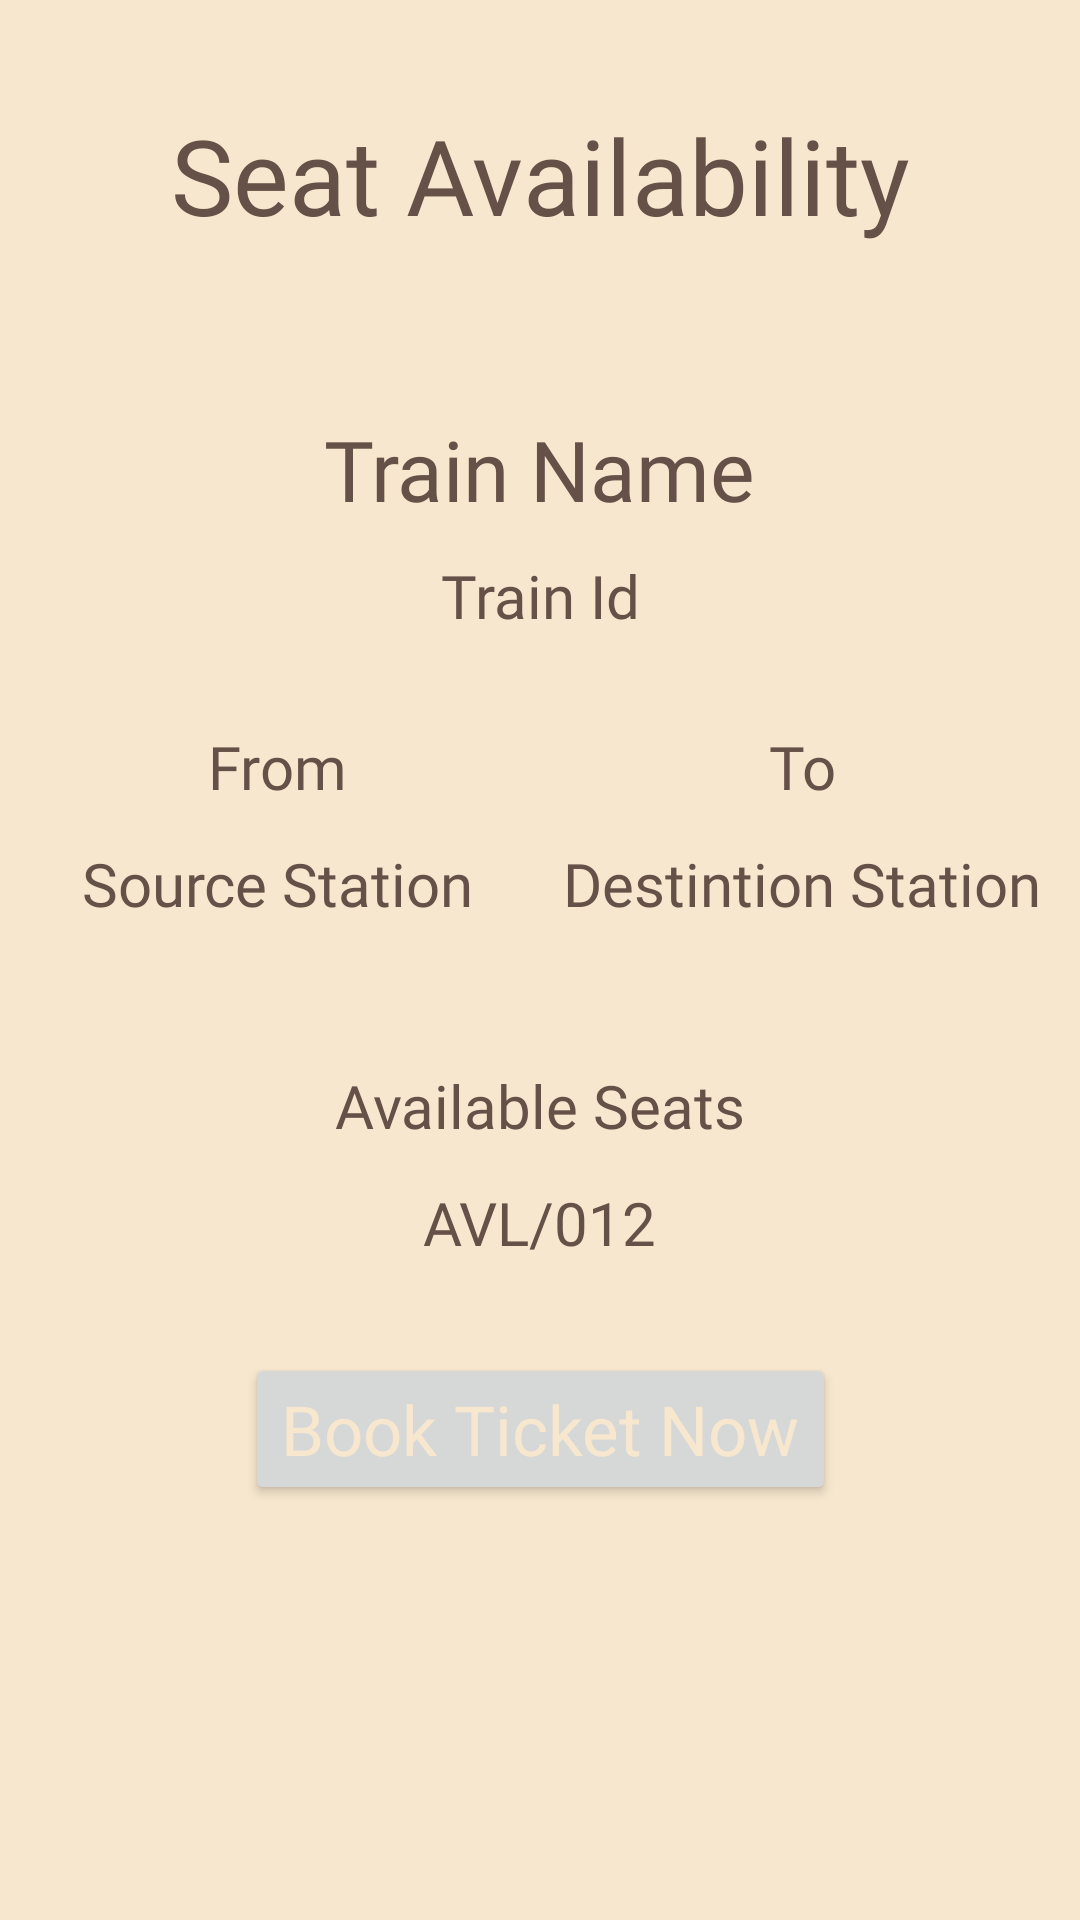

Write the Android layout XML for this screen, with the resource values it uses.
<!-- AndroidManifest.xml: application theme Theme.RailCommute -->
<!-- res/layout/activity_seat_availability.xml -->
<?xml version="1.0" encoding="utf-8"?>
<androidx.constraintlayout.widget.ConstraintLayout xmlns:android="http://schemas.android.com/apk/res/android"
    xmlns:app="http://schemas.android.com/apk/res-auto"
    xmlns:tools="http://schemas.android.com/tools"
    android:layout_width="match_parent"
    android:layout_height="match_parent"
    android:background="@color/champagne"
    android:padding="5dp"
    tools:context=".SeatAvailability">

    <TextView
        android:id="@+id/seatavail_title"
        android:layout_width="wrap_content"
        android:layout_height="wrap_content"
        android:layout_marginTop="30dp"
        android:text="Seat Availability"
        android:textColor="@color/congo_brown"
        android:textSize="35sp"
        android:fontFamily="@font/metrophobic"
        app:layout_constraintEnd_toEndOf="parent"
        app:layout_constraintStart_toStartOf="parent"
        app:layout_constraintTop_toTopOf="parent" />

    <TextView
        android:id="@+id/textView6"
        android:layout_width="wrap_content"
        android:layout_height="wrap_content"
        android:layout_marginTop="56dp"
        android:fontFamily="@font/assistant"
        android:text="Train Name"
        android:textColor="@color/congo_brown"
        android:textSize="28sp"
        app:layout_constraintEnd_toEndOf="parent"
        app:layout_constraintStart_toStartOf="parent"
        app:layout_constraintTop_toBottomOf="@+id/seatavail_title" />

    <TextView
        android:id="@+id/textView7"
        android:layout_width="wrap_content"
        android:layout_height="wrap_content"
        android:layout_marginTop="10dp"
        android:text="Train Id"
        android:textColor="@color/congo_brown"
        android:fontFamily="@font/assistant"
        android:textSize="20sp"
        app:layout_constraintEnd_toEndOf="parent"
        app:layout_constraintStart_toStartOf="parent"
        app:layout_constraintTop_toBottomOf="@+id/textView6" />

    <TextView
        android:id="@+id/textView8"
        android:layout_width="0dp"
        android:layout_height="wrap_content"
        android:layout_marginTop="30dp"
        android:text="From"
        android:textSize="20sp"
        android:textColor="@color/congo_brown"
        android:fontFamily="@font/assistant"
        android:textAlignment="center"
        app:layout_constraintLeft_toLeftOf="parent"
        app:layout_constraintRight_toLeftOf="@id/textView9"
        app:layout_constraintTop_toBottomOf="@+id/textView7" />

    <TextView
        android:id="@+id/textView9"
        android:layout_width="0dp"
        android:layout_height="wrap_content"
        android:layout_marginTop="30dp"
        android:text="To"
        android:fontFamily="@font/assistant"
        android:textColor="@color/congo_brown"
        android:textAlignment="center"
        android:textSize="20sp"
        app:layout_constraintRight_toRightOf="parent"
        app:layout_constraintLeft_toRightOf="@id/textView8"
        app:layout_constraintTop_toBottomOf="@+id/textView7" />

    <TextView
        android:id="@+id/textView10"
        android:layout_width="0dp"
        android:layout_height="wrap_content"
        android:layout_marginTop="12dp"
        android:fontFamily="@font/assistant"
        android:text="Source Station"
        android:textColor="@color/congo_brown"
        android:textSize="20sp"
        android:textAlignment="center"
        app:layout_constraintRight_toLeftOf="@id/textView11"
        app:layout_constraintLeft_toLeftOf="parent"
        app:layout_constraintTop_toBottomOf="@+id/textView8" />

    <TextView
        android:id="@+id/textView11"
        android:layout_width="0dp"
        android:layout_height="wrap_content"
        android:layout_marginTop="12dp"
        android:fontFamily="@font/assistant"
        android:text="Destintion Station"
        android:textColor="@color/congo_brown"
        android:textAlignment="center"
        android:textSize="20sp"
        app:layout_constraintRight_toRightOf="parent"
        app:layout_constraintLeft_toRightOf="@id/textView10"
        app:layout_constraintTop_toBottomOf="@+id/textView9" />

    <TextView
        android:id="@+id/textView12"
        android:layout_width="wrap_content"
        android:layout_height="wrap_content"
        android:layout_marginTop="40dp"
        android:padding="7dp"
        android:text="Available Seats"
        android:textColor="@color/congo_brown"
        android:fontFamily="@font/assistant"
        android:textSize="20sp"
        app:layout_constraintEnd_toEndOf="parent"
        app:layout_constraintStart_toStartOf="parent"
        app:layout_constraintTop_toBottomOf="@+id/textView11" />

    <TextView
        android:id="@+id/show_seats_avail"
        android:layout_width="wrap_content"
        android:layout_height="wrap_content"
        android:layout_marginTop="5dp"
        android:text="AVL/012"
        android:textColor="@color/congo_brown"
        android:textSize="20sp"
        android:fontFamily="@font/assistant"
        app:layout_constraintEnd_toEndOf="parent"
        app:layout_constraintStart_toStartOf="parent"
        app:layout_constraintTop_toBottomOf="@+id/textView12" />

    <Button
        android:id="@+id/button2"
        android:layout_width="wrap_content"
        android:layout_height="wrap_content"
        android:layout_marginTop="30dp"
        android:onClick="open_booking_page"
        android:textSize="23dp"
        android:textColor="@color/champagne"
        android:text="Book Ticket Now"
        android:textAllCaps="false"
        android:fontFamily="@font/assistant"
        app:layout_constraintEnd_toEndOf="parent"
        app:layout_constraintStart_toStartOf="parent"
        app:layout_constraintTop_toBottomOf="@+id/show_seats_avail" />
</androidx.constraintlayout.widget.ConstraintLayout>
<!-- resources referenced by this layout -->
<resources>
  <color name="champagne">#f7e7ce</color>
  <color name="congo_brown">#665148</color>
  <style name="Theme.RailCommute" parent="Theme.MaterialComponents.DayNight.NoActionBar">
          
          <item name="colorPrimary">@color/purple_500</item>
          <item name="colorPrimaryVariant">@color/purple_700</item>
          <item name="colorOnPrimary">@color/white</item>
          
          <item name="colorSecondary">@color/teal_200</item>
          <item name="colorSecondaryVariant">@color/teal_700</item>
          <item name="colorOnSecondary">@color/black</item>
  
          
          <item name="android:statusBarColor" tools:targetApi="l">?attr/colorPrimaryVariant</item>
          
      </style>
  <color name="purple_500">#665148</color>
  <color name="purple_700">#FF3700B3</color>
  <color name="white">#FFFFFFFF</color>
  <color name="teal_200">#FF03DAC5</color>
  <color name="teal_700">#FF018786</color>
  <color name="black">#FF000000</color>
</resources>
